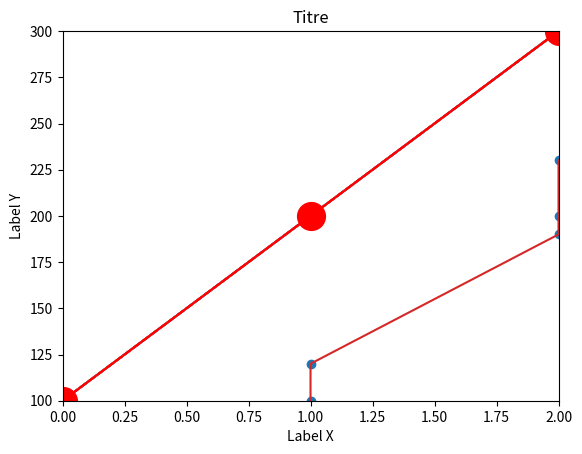

The matplotlib source for this figure:
import numpy as np
import pandas as pd

import matplotlib.pyplot as plt

# seulement sur Jupyter Notebook
 %matplotlib inline

x = [0,1,2]
y = [100,200,300]

plt.plot(x,y)

# ajouter un point-virgule pour masquer la sortie de texte de matplotlib
plt.plot(x,y);

# Lorsque vous exécutez un fichier .py, vous devez ajouter plt.show() à la fin de vos commandes

# Pour l'exécution de fichiers .py !
plt.plot(x,y)
plt.show()

housing = pd.DataFrame({'rooms':[1,1,2,2,2,3,3,3],
                       'price':[100,120,190,200,230,310,330,305]})

housing

# Probablement pas un grand graphique, puisque cela implique une relation continue !
plt.plot(housing['rooms'],housing['price'])

plt.scatter(housing['rooms'],housing['price'])

plt.plot(x,y)

plt.plot(x,y)
plt.title('Titre')
plt.xlabel('Label X')
plt.ylabel('Label Y');

plt.plot(x,y)

# Axes et marques
plt.xlim(0,2)
plt.ylim(100,300)


# Etiquetage 
plt.title('Title')
plt.xlabel('X Label')
plt.ylabel('Y Label');

plt.plot(x,y,color='red')

# Axes et marques
plt.xlim(0,2)
plt.ylim(100,300)


# Etiquetage
plt.title('Titre')
plt.xlabel('Label X')
plt.ylabel('Label Y');

plt.plot(x,y,color='red',marker='o',markersize=20,linestyle='--')

# Axes et marques
plt.xlim(0,2)
plt.ylim(100,300)


# Etiquetage
plt.title('Titre')
plt.xlabel('Label X')
plt.ylabel('Label Y');